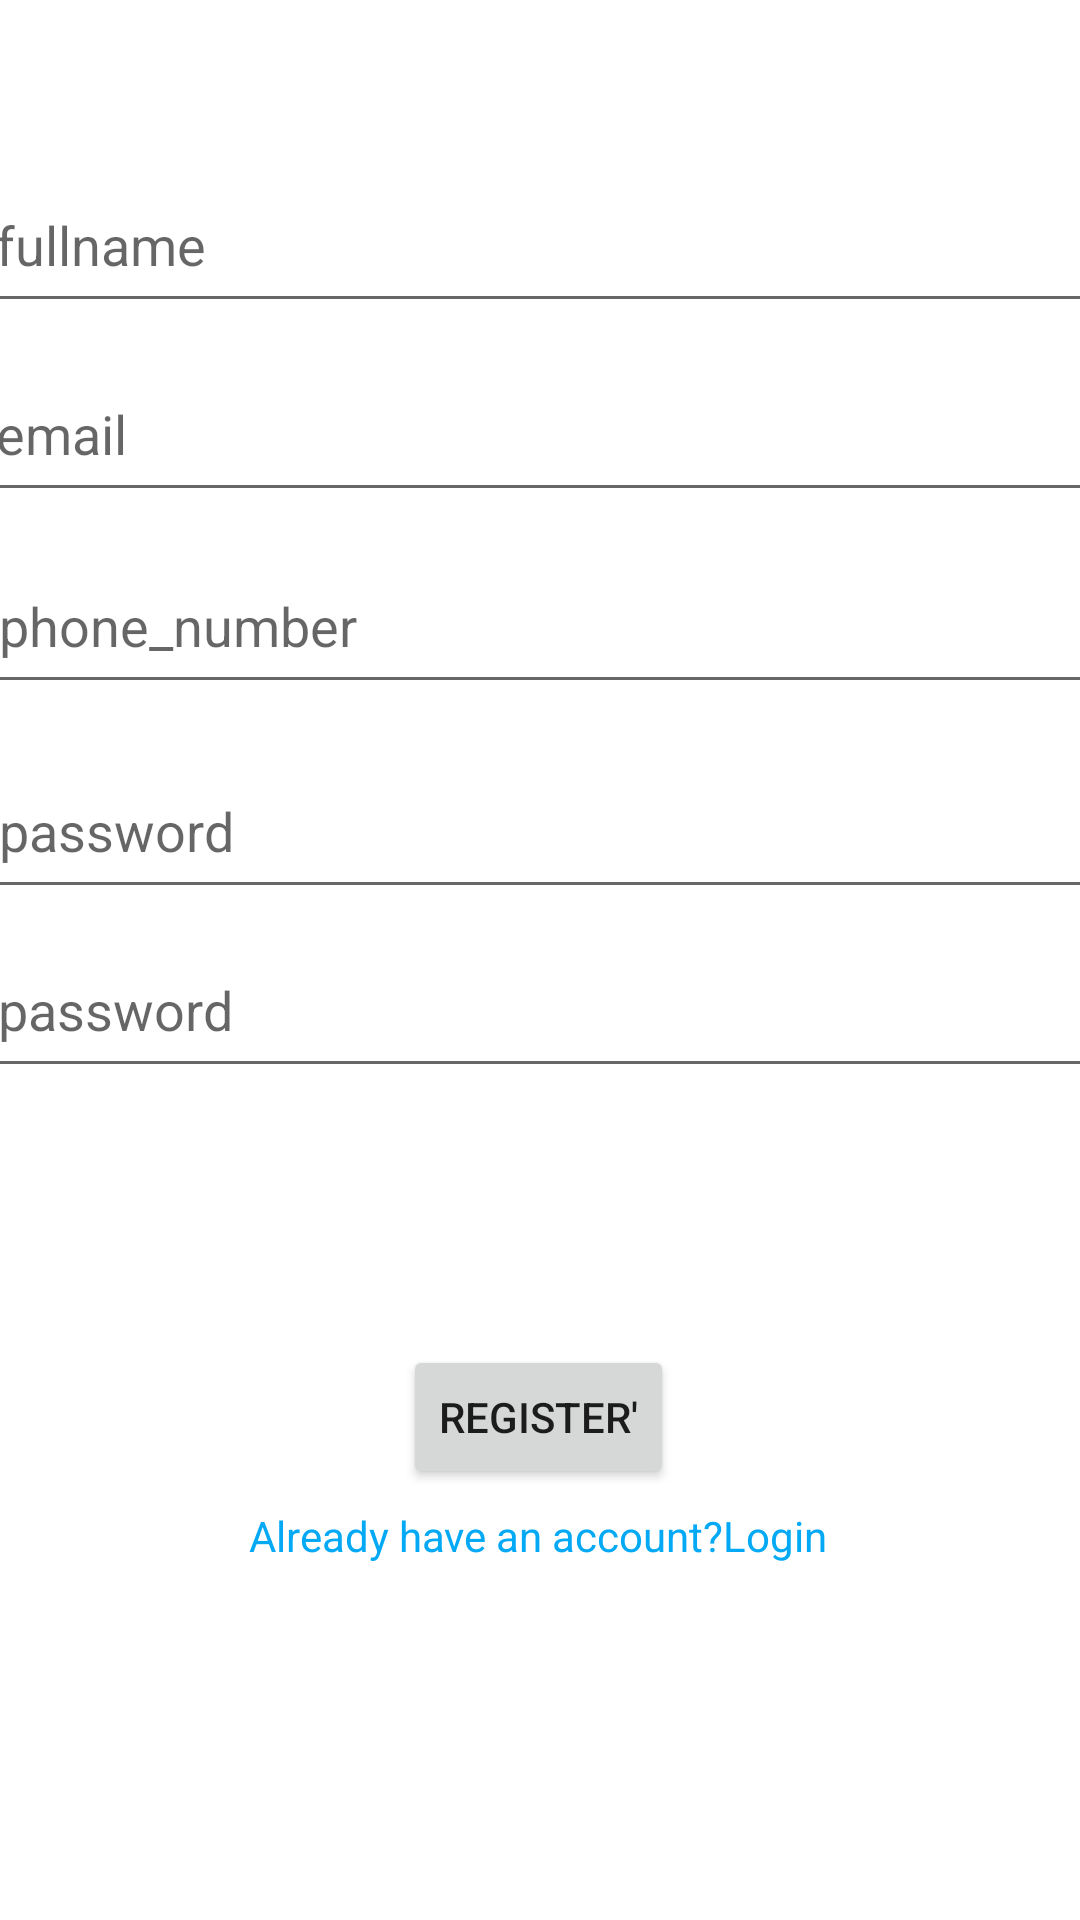

Write the Android layout XML for this screen, with the resource values it uses.
<!-- AndroidManifest.xml: application theme Theme.LoginActivityFireBase -->
<!-- res/layout/activity_register.xml -->
<?xml version="1.0" encoding="utf-8"?>
<androidx.constraintlayout.widget.ConstraintLayout xmlns:android="http://schemas.android.com/apk/res/android"
    xmlns:app="http://schemas.android.com/apk/res-auto"
    xmlns:tools="http://schemas.android.com/tools"
    android:layout_width="match_parent"
    android:layout_height="match_parent"
    tools:context=".Register">
    <EditText
        android:id="@+id/txt_name"
        android:layout_width="372dp"
        android:layout_height="55dp"
        android:ems="10"
        android:hint="@string/fullname"
        android:inputType="textPersonName"
        app:layout_constraintBottom_toBottomOf="parent"
        app:layout_constraintEnd_toEndOf="parent"
        app:layout_constraintHorizontal_bias="0.487"
        app:layout_constraintStart_toStartOf="parent"
        app:layout_constraintTop_toTopOf="parent"
        app:layout_constraintVertical_bias="0.09" />

    <EditText
        android:id="@+id/txt_email"
        android:layout_width="372dp"
        android:layout_height="55dp"
        android:ems="10"
        android:hint="@string/email"
        android:inputType="textPersonName"
        app:layout_constraintBottom_toBottomOf="parent"
        app:layout_constraintEnd_toEndOf="parent"
        app:layout_constraintHorizontal_bias="0.487"
        app:layout_constraintStart_toStartOf="parent"
        app:layout_constraintTop_toTopOf="parent"
        app:layout_constraintVertical_bias="0.198"
        tools:ignore="TextFields" />

    <EditText
        android:id="@+id/txt_password"
        android:layout_width="370dp"
        android:layout_height="55dp"
        android:ems="10"
        android:hint="@string/passwords"
        android:inputType="textPassword"
        app:layout_constraintBottom_toBottomOf="parent"
        app:layout_constraintEnd_toEndOf="parent"
        app:layout_constraintHorizontal_bias="0.487"
        app:layout_constraintStart_toStartOf="parent"
        app:layout_constraintTop_toTopOf="parent"
        app:layout_constraintVertical_bias="0.424" />

    <EditText
        android:id="@+id/txt_confirm_password"
        android:layout_width="370dp"
        android:layout_height="55dp"
        android:ems="10"
        android:hint="@string/confirm_password"
        android:inputType="textPassword"
        app:layout_constraintBottom_toBottomOf="parent"
        app:layout_constraintEnd_toEndOf="parent"
        app:layout_constraintHorizontal_bias="0.512"
        app:layout_constraintStart_toStartOf="parent"
        app:layout_constraintTop_toTopOf="parent"
        app:layout_constraintVertical_bias="0.526" />

    <EditText
        android:id="@+id/txt_phone"
        android:layout_width="372dp"
        android:layout_height="55dp"
        android:ems="10"
        android:hint="@string/phone_number"
        android:inputType="textPersonName"
        app:layout_constraintBottom_toBottomOf="parent"
        app:layout_constraintEnd_toEndOf="parent"
        app:layout_constraintHorizontal_bias="0.41"
        app:layout_constraintStart_toStartOf="parent"
        app:layout_constraintTop_toTopOf="parent"
        app:layout_constraintVertical_bias="0.307"
        tools:ignore="TextFields" />

    <Button
        android:id="@+id/btn_register"
        android:layout_width="wrap_content"
        android:layout_height="wrap_content"
        android:layout_marginTop="52dp"
        android:text="@string/register"
        app:layout_constraintBottom_toBottomOf="parent"
        app:layout_constraintEnd_toEndOf="parent"
        app:layout_constraintHorizontal_bias="0.498"
        app:layout_constraintStart_toStartOf="parent"
        app:layout_constraintTop_toBottomOf="@+id/txt_confirm_password"
        app:layout_constraintVertical_bias="0.189" />

    <TextView
        android:id="@+id/textView_login"
        android:layout_width="wrap_content"
        android:layout_height="wrap_content"
        android:text="@string/already_have_an_acc_login"
        android:textColor="#03A9F4"
        android:textColorLink="#3F51B5"
        app:layout_constraintBottom_toBottomOf="parent"
        app:layout_constraintEnd_toEndOf="parent"
        app:layout_constraintHorizontal_bias="0.497"
        app:layout_constraintStart_toStartOf="parent"
        app:layout_constraintTop_toBottomOf="@+id/btn_register"
        app:layout_constraintVertical_bias="0.047" />
</androidx.constraintlayout.widget.ConstraintLayout>
<!-- resources referenced by this layout -->
<resources>
  <string name="already_have_an_acc_login">Already have an account?Login</string>
  <string name="confirm_password">password</string>
  <string name="email">email</string>
  <string name="fullname">fullname</string>
  <string name="passwords">password</string>
  <string name="phone_number">phone_number</string>
  <string name="register">register\'</string>
  <style name="Theme.LoginActivityFireBase" parent="Theme.MaterialComponents.DayNight.DarkActionBar">
          
          <item name="colorPrimary">@color/purple_500</item>
          <item name="colorPrimaryVariant">@color/purple_700</item>
          <item name="colorOnPrimary">@color/white</item>
          
          <item name="colorSecondary">@color/teal_200</item>
          <item name="colorSecondaryVariant">@color/teal_700</item>
          <item name="colorOnSecondary">@color/black</item>
          
          <item name="android:statusBarColor" tools:targetApi="l">?attr/colorPrimaryVariant</item>
          
      </style>
  <!-- not gathered from this repository: default colours our renderer supplied (Android Studio template values) -->
  <color name="purple_500">#FF6200EE</color>
  <color name="purple_700">#FF3700B3</color>
  <color name="teal_200">#FF03DAC5</color>
  <color name="teal_700">#FF018786</color>
  <color name="black">#FF000000</color>
  <color name="white">#FFFFFFFF</color>
</resources>
